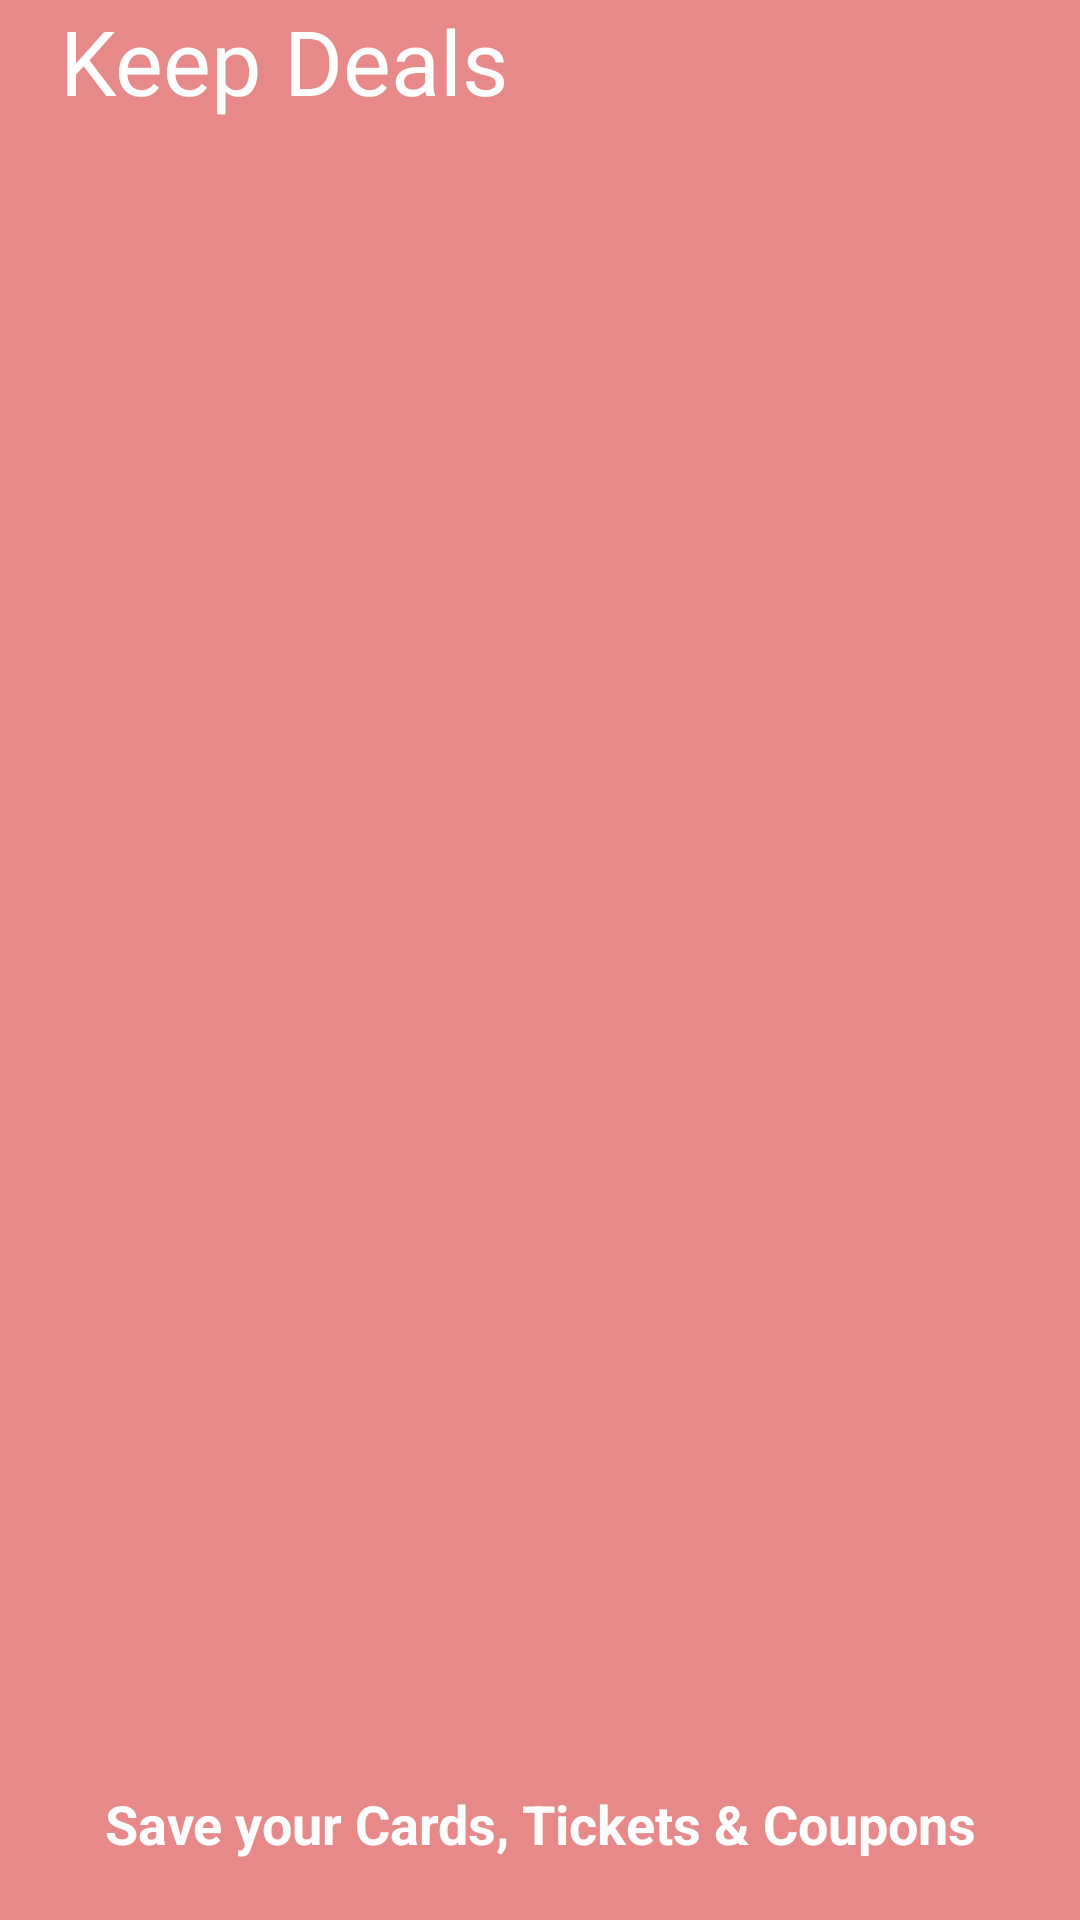

Produce the Android XML layout that renders to this screen, including the resource entries it uses.
<!-- AndroidManifest.xml: application theme AppTheme.NoActionBar -->
<!-- res/layout/main_menu.xml -->
<?xml version="1.0" encoding="utf-8"?>
<LinearLayout xmlns:android="http://schemas.android.com/apk/res/android"
    xmlns:app="http://schemas.android.com/apk/res-auto"
    android:layout_width="match_parent"
    android:layout_height="match_parent"
    android:background="@color/colorBackground"
    android:orientation="vertical">

    <RelativeLayout
        android:layout_width="match_parent"
        android:layout_height="0dp"
        android:layout_weight="1"
        android:gravity="bottom"
        android:orientation="horizontal">

        <TextView
            android:layout_width="wrap_content"
            android:layout_height="wrap_content"
            android:layout_alignParentStart="true"
            android:paddingStart="20dp"
            android:paddingEnd="20dp"
            android:text="@string/app_name"
            android:textColor="@android:color/white"
            android:textSize="30sp" />

        <ImageView
            android:id="@+id/ivAddDelivery"
            android:layout_width="50dp"
            android:layout_height="50dp"
            android:layout_alignParentEnd="true"
            android:paddingStart="10dp"
            android:paddingEnd="10dp"
            app:srcCompat="@drawable/ic_add_white_24dp"
            android:contentDescription="@string/none" />

    </RelativeLayout>

    <LinearLayout
        android:layout_width="match_parent"
        android:layout_height="0dp"
        android:layout_margin="10dp"
        android:layout_weight="11">

        <androidx.recyclerview.widget.RecyclerView
            android:id="@+id/rvDelivery"
            android:layout_width="match_parent"
            android:layout_height="match_parent">


        </androidx.recyclerview.widget.RecyclerView>

    </LinearLayout>

    <TextView
        android:layout_width="match_parent"
        android:layout_height="wrap_content"
        android:layout_margin="20dp"
        android:gravity="center"
        android:text="@string/save_your_cards_tickets_coupons"
        android:textColor="@android:color/white"
        android:textSize="18sp"
        android:textStyle="bold" />

</LinearLayout>
<!-- resources referenced by this layout -->
<resources>
  <color name="colorBackground">#E88989</color>
  <string name="app_name">Keep Deals</string>
  <string name="none" translatable="false" />
  <string name="save_your_cards_tickets_coupons">Save your Cards, Tickets &amp; Coupons</string>
  <style name="AppTheme.NoActionBar">
          <item name="windowNoTitle">true</item>
          <item name="windowActionBar">false</item>
      </style>
</resources>
